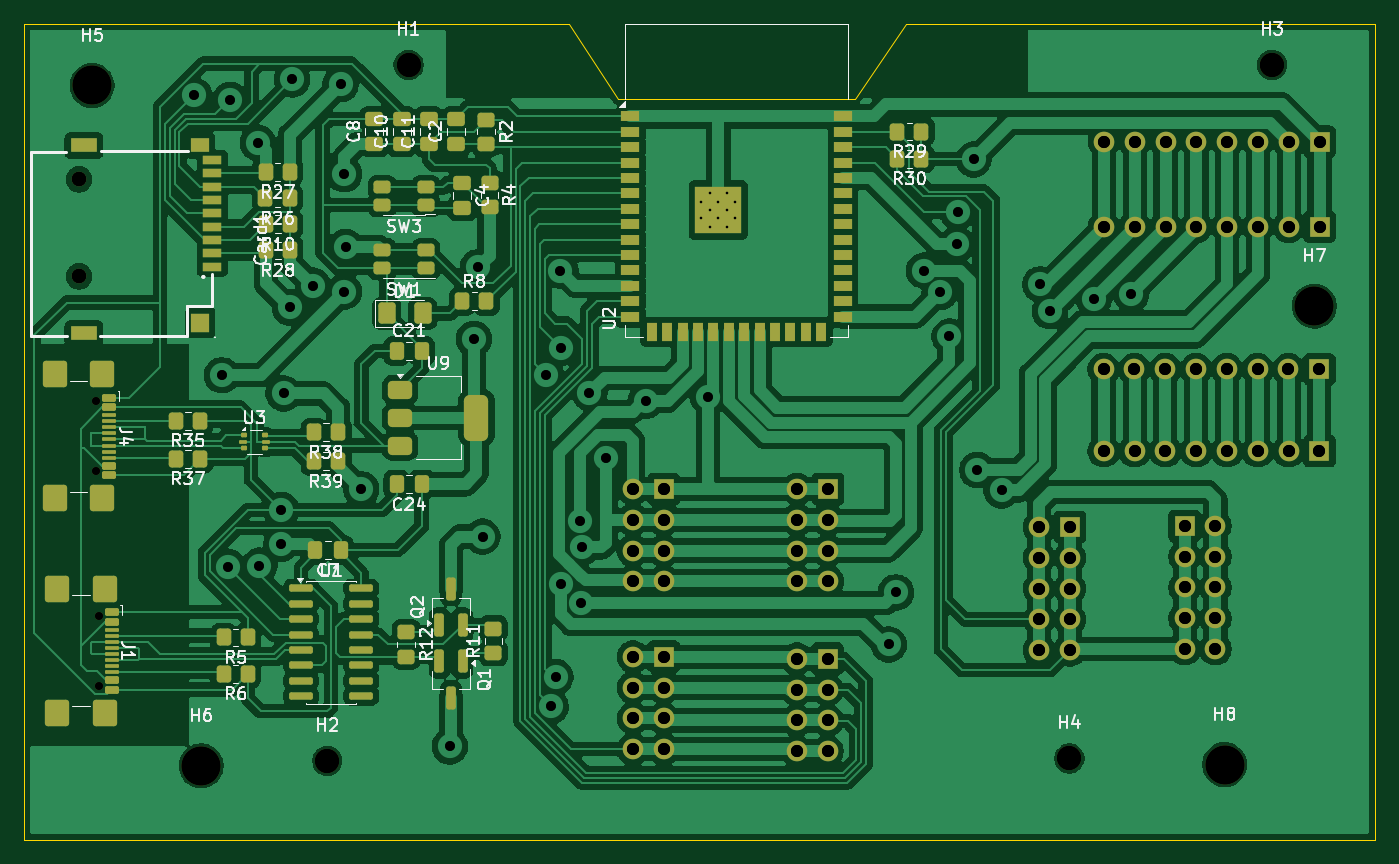
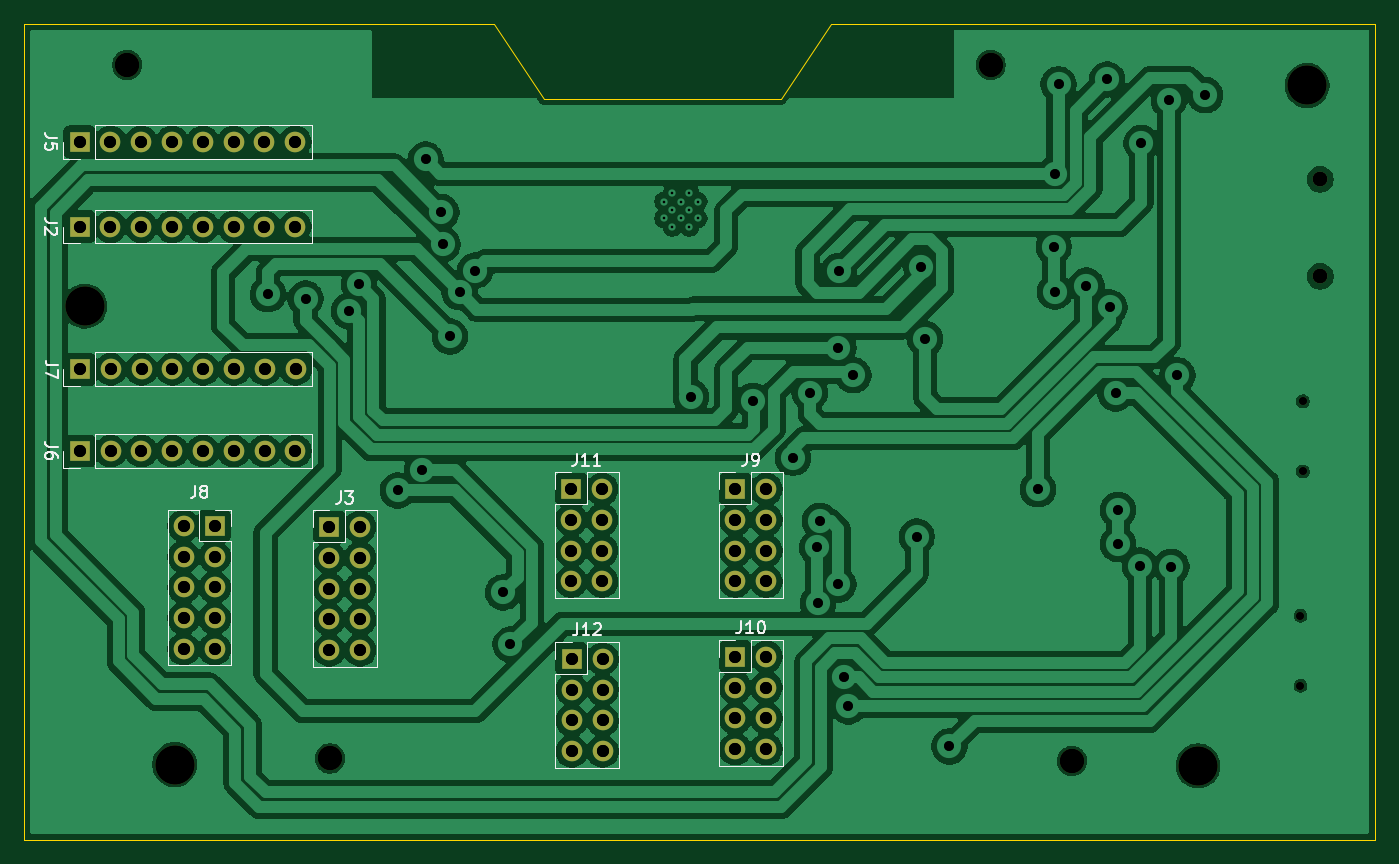
Circuit board: 12 layer files. Board 111.4 x 67.3 mm.
- bottom_copper: regi-B_Cu.gbr (225757 bytes)
- bottom_mask: regi-B_Mask.gbr (3604 bytes)
- paste: regi-B_Paste.gbr (449 bytes)
- bottom_silk: regi-B_Silkscreen.gbr (15343 bytes)
- outline: regi-Edge_Cuts.gbr (879 bytes)
- top_copper: regi-F_Cu.gbr (330245 bytes)
- top_mask: regi-F_Mask.gbr (12349 bytes)
- paste: regi-F_Paste.gbr (9104 bytes)
- top_silk: regi-F_Silkscreen.gbr (69842 bytes)
- drill: regi-NPTH-drl.gbr (1069 bytes)
- drill: regi-PTH-drl.gbr (4954 bytes)
- drill: regi.drl (3050 bytes)

=== bottom_copper: regi-B_Cu.gbr (225757 bytes, source omitted) ===
=== bottom_mask: regi-B_Mask.gbr ===
%TF.GenerationSoftware,KiCad,Pcbnew,10.0.1*%
%TF.CreationDate,2026-05-23T07:07:49+07:00*%
%TF.ProjectId,regi,72656769-2e6b-4696-9361-645f70636258,rev?*%
%TF.SameCoordinates,Original*%
%TF.FileFunction,Soldermask,Bot*%
%TF.FilePolarity,Negative*%
%FSLAX46Y46*%
G04 Gerber Fmt 4.6, Leading zero omitted, Abs format (unit mm)*
G04 Created by KiCad (PCBNEW 10.0.1) date 2026-05-23 07:07:49*
%MOMM*%
%LPD*%
G01*
G04 APERTURE LIST*
%ADD10C,2.000000*%
%ADD11C,1.200000*%
%ADD12C,3.200000*%
%ADD13C,0.650000*%
%ADD14R,1.700000X1.700000*%
%ADD15C,1.700000*%
G04 APERTURE END LIST*
D10*
%TO.C,H4*%
X163200000Y-137600000D03*
%TD*%
D11*
%TO.C,Card1*%
X81525275Y-89849660D03*
X81525275Y-97849660D03*
%TD*%
D12*
%TO.C,H6*%
X91600000Y-138200000D03*
%TD*%
D10*
%TO.C,H3*%
X179900000Y-80400000D03*
%TD*%
%TO.C,H1*%
X108700000Y-80400000D03*
%TD*%
D13*
%TO.C,J1*%
X83150000Y-125835000D03*
X83150000Y-131615000D03*
%TD*%
D12*
%TO.C,H7*%
X183400000Y-100300000D03*
%TD*%
%TO.C,H8*%
X176000000Y-138100000D03*
%TD*%
D10*
%TO.C,H2*%
X102000000Y-137800000D03*
%TD*%
D12*
%TO.C,H5*%
X82600000Y-82100000D03*
%TD*%
D13*
%TO.C,J4*%
X82945000Y-108155000D03*
X82945000Y-113935000D03*
%TD*%
D14*
%TO.C,J8*%
X172700000Y-118420000D03*
D15*
X175240000Y-118420000D03*
X172700000Y-120960000D03*
X175240000Y-120960000D03*
X172700000Y-123500000D03*
X175240000Y-123500000D03*
X172700000Y-126040000D03*
X175240000Y-126040000D03*
X172700000Y-128580000D03*
X175240000Y-128580000D03*
%TD*%
D14*
%TO.C,J12*%
X143250000Y-129380000D03*
D15*
X140710000Y-129380000D03*
X143250000Y-131920000D03*
X140710000Y-131920000D03*
X143250000Y-134460000D03*
X140710000Y-134460000D03*
X143250000Y-137000000D03*
X140710000Y-137000000D03*
%TD*%
D14*
%TO.C,J6*%
X183820000Y-112250000D03*
D15*
X181280000Y-112250000D03*
X178740000Y-112250000D03*
X176200000Y-112250000D03*
X173660000Y-112250000D03*
X171120000Y-112250000D03*
X168580000Y-112250000D03*
X166040000Y-112250000D03*
%TD*%
D14*
%TO.C,J2*%
X183830000Y-93750000D03*
D15*
X181290000Y-93750000D03*
X178750000Y-93750000D03*
X176210000Y-93750000D03*
X173670000Y-93750000D03*
X171130000Y-93750000D03*
X168590000Y-93750000D03*
X166050000Y-93750000D03*
%TD*%
D14*
%TO.C,J10*%
X129750000Y-129210000D03*
D15*
X127210000Y-129210000D03*
X129750000Y-131750000D03*
X127210000Y-131750000D03*
X129750000Y-134290000D03*
X127210000Y-134290000D03*
X129750000Y-136830000D03*
X127210000Y-136830000D03*
%TD*%
D14*
%TO.C,J7*%
X183800000Y-105500000D03*
D15*
X181260000Y-105500000D03*
X178720000Y-105500000D03*
X176180000Y-105500000D03*
X173640000Y-105500000D03*
X171100000Y-105500000D03*
X168560000Y-105500000D03*
X166020000Y-105500000D03*
%TD*%
D14*
%TO.C,J5*%
X183830000Y-86750000D03*
D15*
X181290000Y-86750000D03*
X178750000Y-86750000D03*
X176210000Y-86750000D03*
X173670000Y-86750000D03*
X171130000Y-86750000D03*
X168590000Y-86750000D03*
X166050000Y-86750000D03*
%TD*%
D14*
%TO.C,J11*%
X143290000Y-115380000D03*
D15*
X140750000Y-115380000D03*
X143290000Y-117920000D03*
X140750000Y-117920000D03*
X143290000Y-120460000D03*
X140750000Y-120460000D03*
X143290000Y-123000000D03*
X140750000Y-123000000D03*
%TD*%
D14*
%TO.C,J3*%
X163240000Y-118510000D03*
D15*
X160700000Y-118510000D03*
X163240000Y-121050000D03*
X160700000Y-121050000D03*
X163240000Y-123590000D03*
X160700000Y-123590000D03*
X163240000Y-126130000D03*
X160700000Y-126130000D03*
X163240000Y-128670000D03*
X160700000Y-128670000D03*
%TD*%
D14*
%TO.C,J9*%
X129750000Y-115380000D03*
D15*
X127210000Y-115380000D03*
X129750000Y-117920000D03*
X127210000Y-117920000D03*
X129750000Y-120460000D03*
X127210000Y-120460000D03*
X129750000Y-123000000D03*
X127210000Y-123000000D03*
%TD*%
M02*

=== paste: regi-B_Paste.gbr ===
%TF.GenerationSoftware,KiCad,Pcbnew,10.0.1*%
%TF.CreationDate,2026-05-23T07:07:49+07:00*%
%TF.ProjectId,regi,72656769-2e6b-4696-9361-645f70636258,rev?*%
%TF.SameCoordinates,Original*%
%TF.FileFunction,Paste,Bot*%
%TF.FilePolarity,Positive*%
%FSLAX46Y46*%
G04 Gerber Fmt 4.6, Leading zero omitted, Abs format (unit mm)*
G04 Created by KiCad (PCBNEW 10.0.1) date 2026-05-23 07:07:49*
%MOMM*%
%LPD*%
G01*
G04 APERTURE LIST*
G04 APERTURE END LIST*
M02*

=== bottom_silk: regi-B_Silkscreen.gbr (15343 bytes, source omitted) ===
=== outline: regi-Edge_Cuts.gbr ===
%TF.GenerationSoftware,KiCad,Pcbnew,10.0.1*%
%TF.CreationDate,2026-05-23T07:07:49+07:00*%
%TF.ProjectId,regi,72656769-2e6b-4696-9361-645f70636258,rev?*%
%TF.SameCoordinates,Original*%
%TF.FileFunction,Profile,NP*%
%FSLAX46Y46*%
G04 Gerber Fmt 4.6, Leading zero omitted, Abs format (unit mm)*
G04 Created by KiCad (PCBNEW 10.0.1) date 2026-05-23 07:07:49*
%MOMM*%
%LPD*%
G01*
G04 APERTURE LIST*
%TA.AperFunction,Profile*%
%ADD10C,0.050000*%
%TD*%
G04 APERTURE END LIST*
D10*
X77000000Y-77000000D02*
X121900000Y-77000000D01*
X77000000Y-144300000D02*
X77000000Y-77000000D01*
X121900000Y-77000000D02*
X126000000Y-83200000D01*
X126000000Y-83200000D02*
X145500000Y-83200000D01*
X149700000Y-77000000D02*
X145500000Y-83200000D01*
X149700000Y-77000000D02*
X188400000Y-77000000D01*
X188400000Y-77000000D02*
X188400000Y-144300000D01*
X188400000Y-144300000D02*
X77000000Y-144300000D01*
M02*

=== top_copper: regi-F_Cu.gbr (330245 bytes, source omitted) ===
=== top_mask: regi-F_Mask.gbr (12349 bytes, source omitted) ===
=== paste: regi-F_Paste.gbr (9104 bytes, source omitted) ===
=== top_silk: regi-F_Silkscreen.gbr (69842 bytes, source omitted) ===
=== drill: regi-NPTH-drl.gbr ===
%TF.GenerationSoftware,KiCad,Pcbnew,10.0.1*%
%TF.CreationDate,2026-05-23T07:08:15+07:00*%
%TF.ProjectId,regi,72656769-2e6b-4696-9361-645f70636258,rev?*%
%TF.SameCoordinates,Original*%
%TF.FileFunction,NonPlated,1,2,NPTH,Drill*%
%TF.FilePolarity,Positive*%
%FSLAX46Y46*%
G04 Gerber Fmt 4.6, Leading zero omitted, Abs format (unit mm)*
G04 Created by KiCad (PCBNEW 10.0.1) date 2026-05-23 07:08:15*
%MOMM*%
%LPD*%
G01*
G04 APERTURE LIST*
%TA.AperFunction,ComponentDrill*%
%ADD10C,0.650000*%
%TD*%
%TA.AperFunction,ComponentDrill*%
%ADD11C,2.000000*%
%TD*%
%TA.AperFunction,ComponentDrill*%
%ADD12C,3.200000*%
%TD*%
G04 APERTURE END LIST*
D10*
%TO.C,J4*%
X82945000Y-108155000D03*
X82945000Y-113935000D03*
%TO.C,J1*%
X83150000Y-125835000D03*
X83150000Y-131615000D03*
D11*
%TO.C,H2*%
X102000000Y-137800000D03*
%TO.C,H1*%
X108700000Y-80400000D03*
%TO.C,H4*%
X163200000Y-137600000D03*
%TO.C,H3*%
X179900000Y-80400000D03*
D12*
%TO.C,H5*%
X82600000Y-82100000D03*
%TO.C,H6*%
X91600000Y-138200000D03*
%TO.C,H8*%
X176000000Y-138100000D03*
%TO.C,H7*%
X183400000Y-100300000D03*
M02*

=== drill: regi-PTH-drl.gbr ===
%TF.GenerationSoftware,KiCad,Pcbnew,10.0.1*%
%TF.CreationDate,2026-05-23T07:08:15+07:00*%
%TF.ProjectId,regi,72656769-2e6b-4696-9361-645f70636258,rev?*%
%TF.SameCoordinates,Original*%
%TF.FileFunction,Plated,1,2,PTH,Drill*%
%TF.FilePolarity,Positive*%
%FSLAX46Y46*%
G04 Gerber Fmt 4.6, Leading zero omitted, Abs format (unit mm)*
G04 Created by KiCad (PCBNEW 10.0.1) date 2026-05-23 07:08:15*
%MOMM*%
%LPD*%
G01*
G04 APERTURE LIST*
%TA.AperFunction,ComponentDrill*%
%ADD10C,0.200000*%
%TD*%
%TA.AperFunction,ViaDrill*%
%ADD11C,0.800000*%
%TD*%
%TA.AperFunction,ComponentDrill*%
%ADD12C,1.000000*%
%TD*%
%TA.AperFunction,ComponentDrill*%
%ADD13C,1.200000*%
%TD*%
G04 APERTURE END LIST*
D10*
%TO.C,U2*%
X132850000Y-91670000D03*
X132850000Y-93070000D03*
X133550000Y-90970000D03*
X133550000Y-92370000D03*
X133550000Y-93770000D03*
X134250000Y-91670000D03*
X134250000Y-93070000D03*
X134950000Y-90970000D03*
X134950000Y-92370000D03*
X134950000Y-93770000D03*
X135650000Y-91670000D03*
X135650000Y-93070000D03*
%TD*%
D11*
X91000000Y-82900000D03*
X93300000Y-106000000D03*
X93800000Y-121800000D03*
X94000000Y-83300000D03*
X96268750Y-86831250D03*
X96400000Y-121700000D03*
X98200000Y-117100000D03*
X98200000Y-119900000D03*
X98400000Y-107500000D03*
X98900000Y-100400000D03*
X99100000Y-81600000D03*
X100800000Y-98600000D03*
X103100000Y-82000000D03*
X103375000Y-89400000D03*
X103400000Y-99100000D03*
X103500000Y-95400000D03*
X104800000Y-115400000D03*
X112100000Y-136600000D03*
X114100000Y-103000000D03*
X114412500Y-97100000D03*
X114800000Y-119300000D03*
X120025000Y-106000000D03*
X120425000Y-133300000D03*
X120825000Y-130900000D03*
X121225000Y-97380000D03*
X121250000Y-103750000D03*
X121252082Y-123247918D03*
X122800000Y-118000000D03*
X122952082Y-124800000D03*
X123004163Y-120199999D03*
X123614773Y-107455076D03*
X125000000Y-112800000D03*
X128300000Y-108100000D03*
X133400000Y-107800000D03*
X148300000Y-128200000D03*
X148900000Y-123900000D03*
X151206021Y-97370779D03*
X152500000Y-99150000D03*
X153300000Y-102800000D03*
X153900000Y-95200000D03*
X154000000Y-92550000D03*
X155300000Y-88200000D03*
X155600000Y-113800000D03*
X157600000Y-115500000D03*
X160800000Y-98500000D03*
X161600000Y-100700000D03*
X165200000Y-99680000D03*
X168300000Y-99300000D03*
D12*
%TO.C,J9*%
X127210000Y-115380000D03*
X127210000Y-117920000D03*
X127210000Y-120460000D03*
X127210000Y-123000000D03*
%TO.C,J10*%
X127210000Y-129210000D03*
X127210000Y-131750000D03*
X127210000Y-134290000D03*
X127210000Y-136830000D03*
%TO.C,J9*%
X129750000Y-115380000D03*
X129750000Y-117920000D03*
X129750000Y-120460000D03*
X129750000Y-123000000D03*
%TO.C,J10*%
X129750000Y-129210000D03*
X129750000Y-131750000D03*
X129750000Y-134290000D03*
X129750000Y-136830000D03*
%TO.C,J12*%
X140710000Y-129380000D03*
X140710000Y-131920000D03*
X140710000Y-134460000D03*
X140710000Y-137000000D03*
%TO.C,J11*%
X140750000Y-115380000D03*
X140750000Y-117920000D03*
X140750000Y-120460000D03*
X140750000Y-123000000D03*
%TO.C,J12*%
X143250000Y-129380000D03*
X143250000Y-131920000D03*
X143250000Y-134460000D03*
X143250000Y-137000000D03*
%TO.C,J11*%
X143290000Y-115380000D03*
X143290000Y-117920000D03*
X143290000Y-120460000D03*
X143290000Y-123000000D03*
%TO.C,J3*%
X160700000Y-118510000D03*
X160700000Y-121050000D03*
X160700000Y-123590000D03*
X160700000Y-126130000D03*
X160700000Y-128670000D03*
X163240000Y-118510000D03*
X163240000Y-121050000D03*
X163240000Y-123590000D03*
X163240000Y-126130000D03*
X163240000Y-128670000D03*
%TO.C,J7*%
X166020000Y-105500000D03*
%TO.C,J6*%
X166040000Y-112250000D03*
%TO.C,J5*%
X166050000Y-86750000D03*
%TO.C,J2*%
X166050000Y-93750000D03*
%TO.C,J7*%
X168560000Y-105500000D03*
%TO.C,J6*%
X168580000Y-112250000D03*
%TO.C,J5*%
X168590000Y-86750000D03*
%TO.C,J2*%
X168590000Y-93750000D03*
%TO.C,J7*%
X171100000Y-105500000D03*
%TO.C,J6*%
X171120000Y-112250000D03*
%TO.C,J5*%
X171130000Y-86750000D03*
%TO.C,J2*%
X171130000Y-93750000D03*
%TO.C,J8*%
X172700000Y-118420000D03*
X172700000Y-120960000D03*
X172700000Y-123500000D03*
X172700000Y-126040000D03*
X172700000Y-128580000D03*
%TO.C,J7*%
X173640000Y-105500000D03*
%TO.C,J6*%
X173660000Y-112250000D03*
%TO.C,J5*%
X173670000Y-86750000D03*
%TO.C,J2*%
X173670000Y-93750000D03*
%TO.C,J8*%
X175240000Y-118420000D03*
X175240000Y-120960000D03*
X175240000Y-123500000D03*
X175240000Y-126040000D03*
X175240000Y-128580000D03*
%TO.C,J7*%
X176180000Y-105500000D03*
%TO.C,J6*%
X176200000Y-112250000D03*
%TO.C,J5*%
X176210000Y-86750000D03*
%TO.C,J2*%
X176210000Y-93750000D03*
%TO.C,J7*%
X178720000Y-105500000D03*
%TO.C,J6*%
X178740000Y-112250000D03*
%TO.C,J5*%
X178750000Y-86750000D03*
%TO.C,J2*%
X178750000Y-93750000D03*
%TO.C,J7*%
X181260000Y-105500000D03*
%TO.C,J6*%
X181280000Y-112250000D03*
%TO.C,J5*%
X181290000Y-86750000D03*
%TO.C,J2*%
X181290000Y-93750000D03*
%TO.C,J7*%
X183800000Y-105500000D03*
%TO.C,J6*%
X183820000Y-112250000D03*
%TO.C,J5*%
X183830000Y-86750000D03*
%TO.C,J2*%
X183830000Y-93750000D03*
D13*
%TO.C,Card1*%
X81525275Y-89849660D03*
X81525275Y-97849660D03*
M02*

=== drill: regi.drl ===
M48
; DRILL file KiCad 10.0.1 date 2026-05-23T07:51:55
; FORMAT={-:-/ absolute / metric / decimal}
; #@! TF.CreationDate,2026-05-23T07:51:55+07:00
; #@! TF.GenerationSoftware,Kicad,Pcbnew,10.0.1
; #@! TF.FileFunction,MixedPlating,1,2
FMAT,2
METRIC
; #@! TA.AperFunction,Plated,PTH,ComponentDrill
T1C0.200
; #@! TA.AperFunction,Plated,PTH,ViaDrill
T2C0.800
; #@! TA.AperFunction,Plated,PTH,ComponentDrill
T3C1.000
; #@! TA.AperFunction,Plated,PTH,ComponentDrill
T4C1.200
; #@! TA.AperFunction,NonPlated,NPTH,ComponentDrill
T5C0.650
; #@! TA.AperFunction,NonPlated,NPTH,ComponentDrill
T6C2.000
; #@! TA.AperFunction,NonPlated,NPTH,ComponentDrill
T7C3.200
%
G90
G05
T1
X132.85Y-91.67
X132.85Y-93.07
X133.55Y-90.97
X133.55Y-92.37
X133.55Y-93.77
X134.25Y-91.67
X134.25Y-93.07
X134.95Y-90.97
X134.95Y-92.37
X134.95Y-93.77
X135.65Y-91.67
X135.65Y-93.07
T2
X91.0Y-82.9
X93.3Y-106.0
X93.8Y-121.8
X94.0Y-83.3
X96.269Y-86.831
X96.4Y-121.7
X98.2Y-117.1
X98.2Y-119.9
X98.4Y-107.5
X98.9Y-100.4
X99.1Y-81.6
X100.8Y-98.6
X103.1Y-82.0
X103.375Y-89.4
X103.4Y-99.1
X103.5Y-95.4
X104.8Y-115.4
X112.1Y-136.6
X114.1Y-103.0
X114.412Y-97.1
X114.8Y-119.3
X120.025Y-106.0
X120.425Y-133.3
X120.825Y-130.9
X121.225Y-97.38
X121.25Y-103.75
X121.252Y-123.248
X122.8Y-118.0
X122.952Y-124.8
X123.004Y-120.2
X123.615Y-107.455
X125.0Y-112.8
X128.3Y-108.1
X133.4Y-107.8
X148.3Y-128.2
X148.9Y-123.9
X151.206Y-97.371
X152.5Y-99.15
X153.3Y-102.8
X153.9Y-95.2
X154.0Y-92.55
X155.3Y-88.2
X155.6Y-113.8
X157.6Y-115.5
X160.8Y-98.5
X161.6Y-100.7
X165.2Y-99.68
X168.3Y-99.3
T3
X127.21Y-115.38
X127.21Y-117.92
X127.21Y-120.46
X127.21Y-123.0
X127.21Y-129.21
X127.21Y-131.75
X127.21Y-134.29
X127.21Y-136.83
X129.75Y-115.38
X129.75Y-117.92
X129.75Y-120.46
X129.75Y-123.0
X129.75Y-129.21
X129.75Y-131.75
X129.75Y-134.29
X129.75Y-136.83
X140.71Y-129.38
X140.71Y-131.92
X140.71Y-134.46
X140.71Y-137.0
X140.75Y-115.38
X140.75Y-117.92
X140.75Y-120.46
X140.75Y-123.0
X143.25Y-129.38
X143.25Y-131.92
X143.25Y-134.46
X143.25Y-137.0
X143.29Y-115.38
X143.29Y-117.92
X143.29Y-120.46
X143.29Y-123.0
X160.7Y-118.51
X160.7Y-121.05
X160.7Y-123.59
X160.7Y-126.13
X160.7Y-128.67
X163.24Y-118.51
X163.24Y-121.05
X163.24Y-123.59
X163.24Y-126.13
X163.24Y-128.67
X166.02Y-105.5
X166.04Y-112.25
X166.05Y-86.75
X166.05Y-93.75
X168.56Y-105.5
X168.58Y-112.25
X168.59Y-86.75
X168.59Y-93.75
X171.1Y-105.5
X171.12Y-112.25
X171.13Y-86.75
X171.13Y-93.75
X172.7Y-118.42
X172.7Y-120.96
X172.7Y-123.5
X172.7Y-126.04
X172.7Y-128.58
X173.64Y-105.5
X173.66Y-112.25
X173.67Y-86.75
X173.67Y-93.75
X175.24Y-118.42
X175.24Y-120.96
X175.24Y-123.5
X175.24Y-126.04
X175.24Y-128.58
X176.18Y-105.5
X176.2Y-112.25
X176.21Y-86.75
X176.21Y-93.75
X178.72Y-105.5
X178.74Y-112.25
X178.75Y-86.75
X178.75Y-93.75
X181.26Y-105.5
X181.28Y-112.25
X181.29Y-86.75
X181.29Y-93.75
X183.8Y-105.5
X183.82Y-112.25
X183.83Y-86.75
X183.83Y-93.75
T4
X81.525Y-89.85
X81.525Y-97.85
T5
X82.945Y-108.155
X82.945Y-113.935
X83.15Y-125.835
X83.15Y-131.615
T6
X102.0Y-137.8
X108.7Y-80.4
X163.2Y-137.6
X179.9Y-80.4
T7
X82.6Y-82.1
X91.6Y-138.2
X176.0Y-138.1
X183.4Y-100.3
M30
